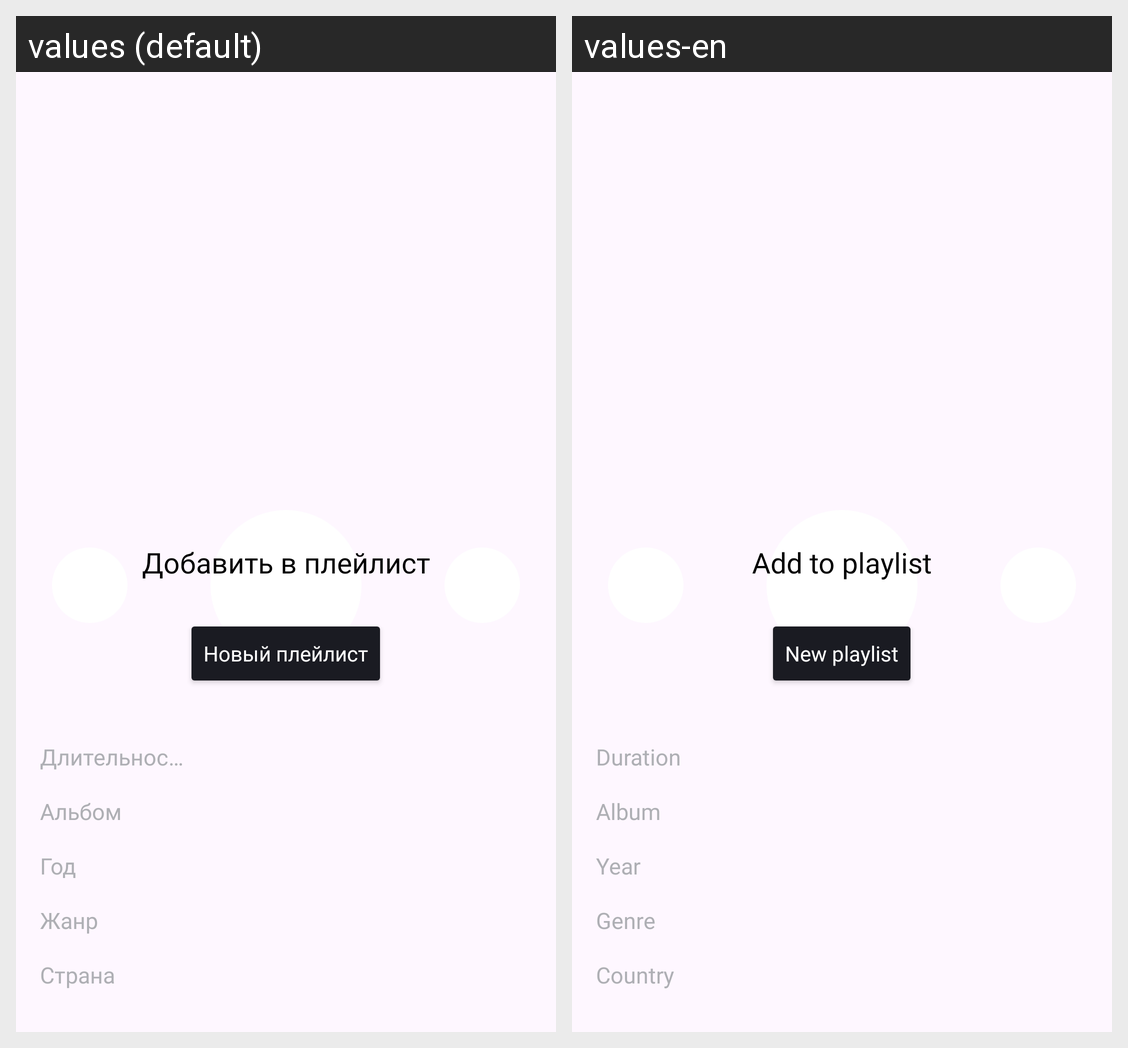

Here is an Android app screen in its default locale and in the app's own translations. Write out the translated-string differences for the strings that appear on this screen.
Android screen res/layout/player_fragment.xml rendered under 2 locales, left to right: values (default), values-en. Device: Nexus 5 (rendered at 1080×1920; each locale shown at half size, 540×960, under a caption strip naming it); theme Base.Theme.PlaylistMaker.
Strings drawn on this screen, with the default value and each locale's value (text and hints the layout hard-codes, and strings that could not be matched under every locale, appear in the picture but are not listed):

country
  values: Страна
  values-en: Country

genre
  values: Жанр
  values-en: Genre

year
  values: Год
  values-en: Year

album
  values: Альбом
  values-en: Album

duration
  values: Длительность
  values-en: Duration

add_to_playlist
  values: Добавить в плейлист
  values-en: Add to playlist

new_playlist
  values: Новый плейлист
  values-en: New playlist
